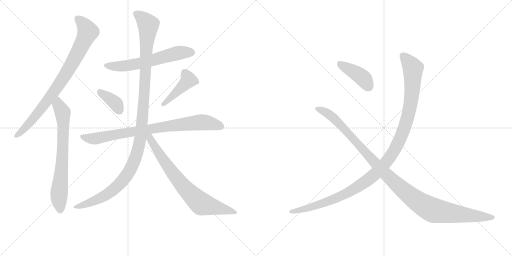
t = 0.00 s
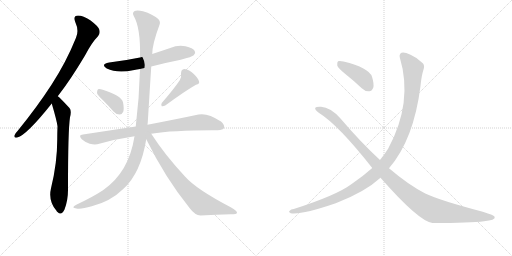
t = 1.92 s
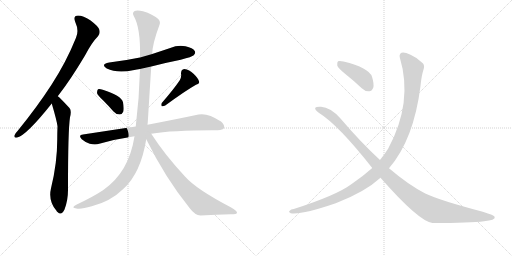
t = 3.85 s
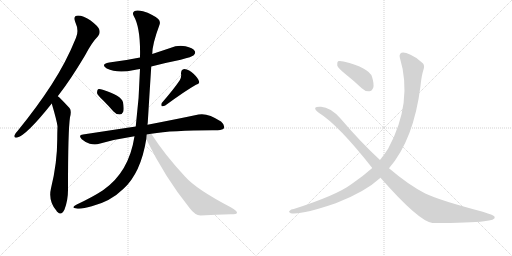
t = 5.77 s
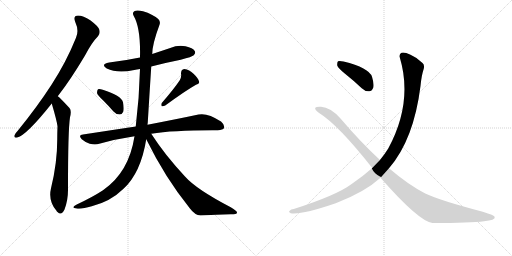
t = 7.69 s
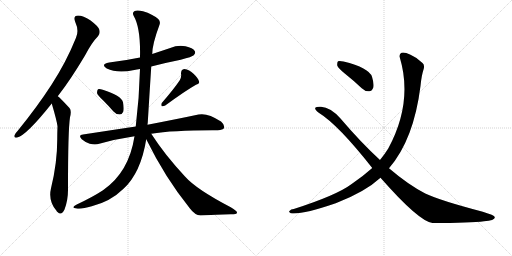
t = 9.61 s

The animated SVG that drew these frames (rendered in a browser with its animation timeline set to each time). Animation: 11 CSS @keyframes rules; one cycle of 9.61 s.

<svg version="1.1" viewBox="0 0 2048 1024" xmlns="http://www.w3.org/2000/svg">
  <g stroke="lightgray" stroke-dasharray="1,1" stroke-width="1" transform="scale(4, 4)">
    <line x1="0" y1="0" x2="256" y2="256"></line>
    <line x1="256" y1="0" x2="0" y2="256"></line>
    <line x1="128" y1="0" x2="128" y2="256"></line>
    <line x1="0" y1="128" x2="256" y2="128"></line>
    <line x1="256" y1="0" x2="512" y2="256"></line>
    <line x1="512" y1="0" x2="256" y2="256"></line>
    <line x1="384" y1="0" x2="384" y2="256"></line>
    <line x1="256" y1="128" x2="512" y2="128"></line>
  </g>
<g transform="scale(1, -1) translate(0, -850)">
   <style type="text/css">
    @keyframes keyframes0 {
      from {
       stroke: black;
       stroke-dashoffset: 826;
       stroke-width: 128;
       }
       73% {
       animation-timing-function: step-end;
       stroke: black;
       stroke-dashoffset: 0;
       stroke-width: 128;
       }
       to {
       stroke: black;
       stroke-width: 1024;
       }
       }
       #make-me-a-hanzi-animation-0 {
         animation: keyframes0 0.922201s both;
         animation-delay: 0.000000s;
         animation-timing-function: linear;
       }
    @keyframes keyframes1 {
      from {
       stroke: black;
       stroke-dashoffset: 709;
       stroke-width: 128;
       }
       70% {
       animation-timing-function: step-end;
       stroke: black;
       stroke-dashoffset: 0;
       stroke-width: 128;
       }
       to {
       stroke: black;
       stroke-width: 1024;
       }
       }
       #make-me-a-hanzi-animation-1 {
         animation: keyframes1 0.826986s both;
         animation-delay: 0.922201s;
         animation-timing-function: linear;
       }
    @keyframes keyframes2 {
      from {
       stroke: black;
       stroke-dashoffset: 602;
       stroke-width: 128;
       }
       66% {
       animation-timing-function: step-end;
       stroke: black;
       stroke-dashoffset: 0;
       stroke-width: 128;
       }
       to {
       stroke: black;
       stroke-width: 1024;
       }
       }
       #make-me-a-hanzi-animation-2 {
         animation: keyframes2 0.739909s both;
         animation-delay: 1.749186s;
         animation-timing-function: linear;
       }
    @keyframes keyframes3 {
      from {
       stroke: black;
       stroke-dashoffset: 371;
       stroke-width: 128;
       }
       55% {
       animation-timing-function: step-end;
       stroke: black;
       stroke-dashoffset: 0;
       stroke-width: 128;
       }
       to {
       stroke: black;
       stroke-width: 1024;
       }
       }
       #make-me-a-hanzi-animation-3 {
         animation: keyframes3 0.551921s both;
         animation-delay: 2.489095s;
         animation-timing-function: linear;
       }
    @keyframes keyframes4 {
      from {
       stroke: black;
       stroke-dashoffset: 430;
       stroke-width: 128;
       }
       58% {
       animation-timing-function: step-end;
       stroke: black;
       stroke-dashoffset: 0;
       stroke-width: 128;
       }
       to {
       stroke: black;
       stroke-width: 1024;
       }
       }
       #make-me-a-hanzi-animation-4 {
         animation: keyframes4 0.599935s both;
         animation-delay: 3.041016s;
         animation-timing-function: linear;
       }
    @keyframes keyframes5 {
      from {
       stroke: black;
       stroke-dashoffset: 820;
       stroke-width: 128;
       }
       73% {
       animation-timing-function: step-end;
       stroke: black;
       stroke-dashoffset: 0;
       stroke-width: 128;
       }
       to {
       stroke: black;
       stroke-width: 1024;
       }
       }
       #make-me-a-hanzi-animation-5 {
         animation: keyframes5 0.917318s both;
         animation-delay: 3.640951s;
         animation-timing-function: linear;
       }
    @keyframes keyframes6 {
      from {
       stroke: black;
       stroke-dashoffset: 1184;
       stroke-width: 128;
       }
       79% {
       animation-timing-function: step-end;
       stroke: black;
       stroke-dashoffset: 0;
       stroke-width: 128;
       }
       to {
       stroke: black;
       stroke-width: 1024;
       }
       }
       #make-me-a-hanzi-animation-6 {
         animation: keyframes6 1.213542s both;
         animation-delay: 4.558268s;
         animation-timing-function: linear;
       }
    @keyframes keyframes7 {
      from {
       stroke: black;
       stroke-dashoffset: 745;
       stroke-width: 128;
       }
       71% {
       animation-timing-function: step-end;
       stroke: black;
       stroke-dashoffset: 0;
       stroke-width: 128;
       }
       to {
       stroke: black;
       stroke-width: 1024;
       }
       }
       #make-me-a-hanzi-animation-7 {
         animation: keyframes7 0.856283s both;
         animation-delay: 5.771810s;
         animation-timing-function: linear;
       }
    @keyframes keyframes8 {
      from {
       stroke: black;
       stroke-dashoffset: 411;
       stroke-width: 128;
       }
       57% {
       animation-timing-function: step-end;
       stroke: black;
       stroke-dashoffset: 0;
       stroke-width: 128;
       }
       to {
       stroke: black;
       stroke-width: 1024;
       }
       }
       #make-me-a-hanzi-animation-8 {
         animation: keyframes8 0.584473s both;
         animation-delay: 6.628092s;
         animation-timing-function: linear;
       }
    @keyframes keyframes9 {
      from {
       stroke: black;
       stroke-dashoffset: 1153;
       stroke-width: 128;
       }
       79% {
       animation-timing-function: step-end;
       stroke: black;
       stroke-dashoffset: 0;
       stroke-width: 128;
       }
       to {
       stroke: black;
       stroke-width: 1024;
       }
       }
       #make-me-a-hanzi-animation-9 {
         animation: keyframes9 1.188314s both;
         animation-delay: 7.212565s;
         animation-timing-function: linear;
       }
    @keyframes keyframes10 {
      from {
       stroke: black;
       stroke-dashoffset: 1122;
       stroke-width: 128;
       }
       79% {
       animation-timing-function: step-end;
       stroke: black;
       stroke-dashoffset: 0;
       stroke-width: 128;
       }
       to {
       stroke: black;
       stroke-width: 1024;
       }
       }
       #make-me-a-hanzi-animation-10 {
         animation: keyframes10 1.163086s both;
         animation-delay: 8.400879s;
         animation-timing-function: linear;
       }
</style>
<path d="M 231 465 Q 283 532 340 628 Q 367 680 392 705 Q 402 717 397 732 Q 393 745 361 769 Q 333 788 312 788 Q 291 787 301 762 Q 317 728 304 699 Q 265 602 206 511 Q 149 423 71 327 Q 61 317 58 309 Q 54 297 69 300 Q 106 309 207 436 L 231 465 Z" fill="lightgray"></path> 
<path d="M 207 436 Q 228 364 230 345 Q 229 320 229 294 Q 229 197 204 97 Q 192 46 226 7 Q 227 4 230 2 Q 246 -14 258 12 Q 273 52 272 97 Q 272 329 280 381 Q 287 408 278 418 Q 238 461 231 465 C 208 485 199 465 207 436 Z" fill="lightgray"></path> 
<path d="M 605 584 Q 662 599 723 611 Q 769 623 775 629 Q 784 638 779 646 Q 772 658 742 665 Q 711 671 681 658 Q 645 646 609 634 L 560 620 Q 502 608 437 600 Q 400 593 427 576 Q 469 555 537 570 Q 547 573 560 574 L 605 584 Z" fill="lightgray"></path> 
<path d="M 412 449 Q 433 428 454 404 Q 464 392 479 392 Q 488 392 493 403 Q 497 416 492 441 Q 485 468 411 491 Q 398 495 392 493 Q 388 489 388 478 Q 391 468 412 449 Z" fill="lightgray"></path> 
<path d="M 719 529 Q 695 493 647 438 Q 643 431 647 425 Q 654 424 661 428 Q 743 488 784 511 Q 800 515 796 525 Q 792 538 774 555 Q 758 571 737 574 Q 724 573 724 556 Q 727 543 719 529 Z" fill="lightgray"></path> 
<path d="M 605 315 Q 695 330 871 329 Q 892 330 896 338 Q 900 350 884 364 Q 830 400 794 392 Q 719 376 590 351 L 543 344 Q 443 329 332 312 Q 311 311 327 293 Q 342 280 359 275 Q 381 269 397 275 Q 464 294 538 305 L 605 315 Z" fill="lightgray"></path> 
<path d="M 538 305 Q 516 161 412 89 Q 369 61 307 32 Q 294 25 293 21 Q 294 17 306 16 Q 324 12 367 25 Q 442 44 494 95 Q 563 158 585 293 L 590 351 Q 590 355 591 359 Q 598 476 605 584 L 609 634 Q 609 673 637 748 Q 644 763 633 774 Q 611 793 572 805 Q 547 812 537 805 Q 528 798 535 786 Q 563 738 560 620 L 560 574 Q 557 457 543 344 L 538 305 Z" fill="lightgray"></path> 
<path d="M 585 293 Q 660 140 759 17 Q 780 -11 802 -12 Q 866 -9 923 -7 Q 948 -7 948 -1 Q 949 6 923 21 Q 785 93 740 144 Q 659 231 605 315 C 589 340 572 320 585 293 Z" fill="lightgray"></path> 
<path d="M 1379 556 Q 1413 529 1447 497 Q 1460 484 1477 485 Q 1487 485 1493 499 Q 1497 514 1488 543 Q 1476 579 1374 604 Q 1358 608 1352 605 Q 1348 601 1349 588 Q 1352 578 1379 556 Z" fill="lightgray"></path> 
<path d="M 1556 177 Q 1655 291 1682 506 Q 1686 549 1695 575 Q 1699 590 1690 598 Q 1668 620 1642 631 Q 1617 643 1606 639 Q 1596 633 1599 621 Q 1653 441 1553 256 Q 1538 232 1520 210 L 1489 178 Q 1452 145 1408 115 Q 1347 69 1175 14 Q 1163 13 1159 7 Q 1152 3 1163 -3 Q 1205 -10 1343 37 Q 1460 82 1522 139 L 1556 177 Z" fill="lightgray"></path> 
<path d="M 1522 139 Q 1676 -36 1730 -42 Q 1883 -42 1936 -35 Q 1982 -31 1979 -18 Q 1978 -11 1931 3 Q 1760 48 1701 76 Q 1632 112 1556 177 L 1520 210 Q 1441 283 1362 376 Q 1322 421 1284 423 Q 1265 424 1261 419 Q 1258 412 1275 399 Q 1353 351 1489 178 L 1522 139 Z" fill="lightgray"></path> 
      <clipPath id="make-me-a-hanzi-clip-0">
      <path d="M 231 465 Q 283 532 340 628 Q 367 680 392 705 Q 402 717 397 732 Q 393 745 361 769 Q 333 788 312 788 Q 291 787 301 762 Q 317 728 304 699 Q 265 602 206 511 Q 149 423 71 327 Q 61 317 58 309 Q 54 297 69 300 Q 106 309 207 436 L 231 465 Z" fill="lightgray"></path>
      </clipPath>
      <path clip-path="url(#make-me-a-hanzi-clip-0)" d="M 312 773 L 338 747 L 351 723 L 318 651 L 271 566 L 210 474 L 144 388 L 67 309 " fill="none" id="make-me-a-hanzi-animation-0" stroke-dasharray="698 1396" stroke-linecap="round"></path>

      <clipPath id="make-me-a-hanzi-clip-1">
      <path d="M 207 436 Q 228 364 230 345 Q 229 320 229 294 Q 229 197 204 97 Q 192 46 226 7 Q 227 4 230 2 Q 246 -14 258 12 Q 273 52 272 97 Q 272 329 280 381 Q 287 408 278 418 Q 238 461 231 465 C 208 485 199 465 207 436 Z" fill="lightgray"></path>
      </clipPath>
      <path clip-path="url(#make-me-a-hanzi-clip-1)" d="M 229 458 L 233 429 L 251 401 L 254 345 L 249 202 L 236 72 L 242 12 " fill="none" id="make-me-a-hanzi-animation-1" stroke-dasharray="581 1162" stroke-linecap="round"></path>

      <clipPath id="make-me-a-hanzi-clip-2">
      <path d="M 605 584 Q 662 599 723 611 Q 769 623 775 629 Q 784 638 779 646 Q 772 658 742 665 Q 711 671 681 658 Q 645 646 609 634 L 560 620 Q 502 608 437 600 Q 400 593 427 576 Q 469 555 537 570 Q 547 573 560 574 L 605 584 Z" fill="lightgray"></path>
      </clipPath>
      <path clip-path="url(#make-me-a-hanzi-clip-2)" d="M 429 589 L 463 584 L 524 589 L 709 637 L 768 640 " fill="none" id="make-me-a-hanzi-animation-2" stroke-dasharray="474 948" stroke-linecap="round"></path>

      <clipPath id="make-me-a-hanzi-clip-3">
      <path d="M 412 449 Q 433 428 454 404 Q 464 392 479 392 Q 488 392 493 403 Q 497 416 492 441 Q 485 468 411 491 Q 398 495 392 493 Q 388 489 388 478 Q 391 468 412 449 Z" fill="lightgray"></path>
      </clipPath>
      <path clip-path="url(#make-me-a-hanzi-clip-3)" d="M 396 484 L 465 434 L 478 407 " fill="none" id="make-me-a-hanzi-animation-3" stroke-dasharray="243 486" stroke-linecap="round"></path>

      <clipPath id="make-me-a-hanzi-clip-4">
      <path d="M 719 529 Q 695 493 647 438 Q 643 431 647 425 Q 654 424 661 428 Q 743 488 784 511 Q 800 515 796 525 Q 792 538 774 555 Q 758 571 737 574 Q 724 573 724 556 Q 727 543 719 529 Z" fill="lightgray"></path>
      </clipPath>
      <path clip-path="url(#make-me-a-hanzi-clip-4)" d="M 738 559 L 754 530 L 653 432 " fill="none" id="make-me-a-hanzi-animation-4" stroke-dasharray="302 604" stroke-linecap="round"></path>

      <clipPath id="make-me-a-hanzi-clip-5">
      <path d="M 605 315 Q 695 330 871 329 Q 892 330 896 338 Q 900 350 884 364 Q 830 400 794 392 Q 719 376 590 351 L 543 344 Q 443 329 332 312 Q 311 311 327 293 Q 342 280 359 275 Q 381 269 397 275 Q 464 294 538 305 L 605 315 Z" fill="lightgray"></path>
      </clipPath>
      <path clip-path="url(#make-me-a-hanzi-clip-5)" d="M 329 303 L 379 295 L 638 341 L 795 360 L 832 359 L 885 343 " fill="none" id="make-me-a-hanzi-animation-5" stroke-dasharray="692 1384" stroke-linecap="round"></path>

      <clipPath id="make-me-a-hanzi-clip-6">
      <path d="M 538 305 Q 516 161 412 89 Q 369 61 307 32 Q 294 25 293 21 Q 294 17 306 16 Q 324 12 367 25 Q 442 44 494 95 Q 563 158 585 293 L 590 351 Q 590 355 591 359 Q 598 476 605 584 L 609 634 Q 609 673 637 748 Q 644 763 633 774 Q 611 793 572 805 Q 547 812 537 805 Q 528 798 535 786 Q 563 738 560 620 L 560 574 Q 557 457 543 344 L 538 305 Z" fill="lightgray"></path>
      </clipPath>
      <path clip-path="url(#make-me-a-hanzi-clip-6)" d="M 545 795 L 571 777 L 593 750 L 571 384 L 548 237 L 512 156 L 453 90 L 383 49 L 300 19 " fill="none" id="make-me-a-hanzi-animation-6" stroke-dasharray="1056 2112" stroke-linecap="round"></path>

      <clipPath id="make-me-a-hanzi-clip-7">
      <path d="M 585 293 Q 660 140 759 17 Q 780 -11 802 -12 Q 866 -9 923 -7 Q 948 -7 948 -1 Q 949 6 923 21 Q 785 93 740 144 Q 659 231 605 315 C 589 340 572 320 585 293 Z" fill="lightgray"></path>
      </clipPath>
      <path clip-path="url(#make-me-a-hanzi-clip-7)" d="M 592 307 L 706 137 L 798 40 L 943 0 " fill="none" id="make-me-a-hanzi-animation-7" stroke-dasharray="617 1234" stroke-linecap="round"></path>

      <clipPath id="make-me-a-hanzi-clip-8">
      <path d="M 1379 556 Q 1413 529 1447 497 Q 1460 484 1477 485 Q 1487 485 1493 499 Q 1497 514 1488 543 Q 1476 579 1374 604 Q 1358 608 1352 605 Q 1348 601 1349 588 Q 1352 578 1379 556 Z" fill="lightgray"></path>
      </clipPath>
      <path clip-path="url(#make-me-a-hanzi-clip-8)" d="M 1357 599 L 1447 542 L 1475 503 " fill="none" id="make-me-a-hanzi-animation-8" stroke-dasharray="283 566" stroke-linecap="round"></path>

      <clipPath id="make-me-a-hanzi-clip-9">
      <path d="M 1556 177 Q 1655 291 1682 506 Q 1686 549 1695 575 Q 1699 590 1690 598 Q 1668 620 1642 631 Q 1617 643 1606 639 Q 1596 633 1599 621 Q 1653 441 1553 256 Q 1538 232 1520 210 L 1489 178 Q 1452 145 1408 115 Q 1347 69 1175 14 Q 1163 13 1159 7 Q 1152 3 1163 -3 Q 1205 -10 1343 37 Q 1460 82 1522 139 L 1556 177 Z" fill="lightgray"></path>
      </clipPath>
      <path clip-path="url(#make-me-a-hanzi-clip-9)" d="M 1612 627 L 1652 573 L 1645 448 L 1608 312 L 1585 261 L 1550 207 L 1481 137 L 1394 80 L 1327 48 L 1219 14 L 1166 4 " fill="none" id="make-me-a-hanzi-animation-9" stroke-dasharray="1025 2050" stroke-linecap="round"></path>

      <clipPath id="make-me-a-hanzi-clip-10">
      <path d="M 1522 139 Q 1676 -36 1730 -42 Q 1883 -42 1936 -35 Q 1982 -31 1979 -18 Q 1978 -11 1931 3 Q 1760 48 1701 76 Q 1632 112 1556 177 L 1520 210 Q 1441 283 1362 376 Q 1322 421 1284 423 Q 1265 424 1261 419 Q 1258 412 1275 399 Q 1353 351 1489 178 L 1522 139 Z" fill="lightgray"></path>
      </clipPath>
      <path clip-path="url(#make-me-a-hanzi-clip-10)" d="M 1267 416 L 1331 382 L 1549 146 L 1632 73 L 1696 28 L 1741 7 L 1973 -20 " fill="none" id="make-me-a-hanzi-animation-10" stroke-dasharray="994 1988" stroke-linecap="round"></path>

</g>
</svg>
